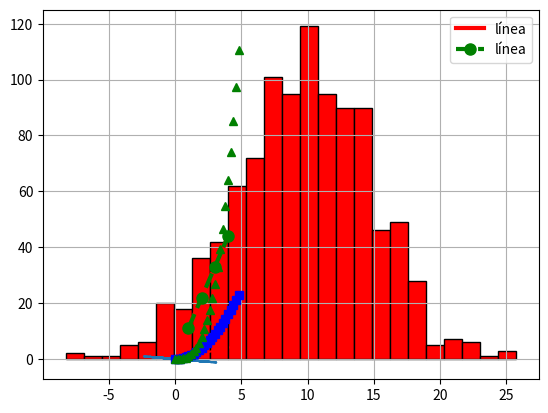

The matplotlib source for this figure: (Note: this script raises an exception after producing the figure.)
import numpy as np
import matplotlib.pyplot as plt

# Un gráfico de línea
a = [1, 2, 3, 4]
b = [11, 22, 33, 44]

plt.plot(a, b,color='red', linewidth=3,  label='línea' )
plt.legend()
plt.show()

plt.plot(a, b, color='green', marker='o', linestyle='dashed', linewidth=3, label='línea', \
        markersize=8)
plt.legend()
plt.show()

# Otro ejemplo
npoints = 100

X = np.random.randn(npoints)
Y = -0.4 * X
plt.plot(X,Y)
plt.grid()   #agrega cuadriculas al gráfico
plt.show()


# evenly sampled time at 200ms intervals
t = np.arange(0., 5., 0.2)

# red dashes, blue squares and green triangles
plt.plot(t, t, 'r--', t, t**2, 'bs', t, t**3, 'g^')
plt.show()

Num_puntos = 1000
mu = 10  # media of distribution
sigma = 5  # desviación estándar
x = mu + sigma * np.random.randn(Num_puntos) #genera Num_puntos puntos aleatorios de media mu y desviación tipica sigma.

plt.hist(x, bins=25, color = 'red',edgecolor='black')

!pip install pydataset

from pydataset import data   #contiene datasets incluidos para pruebas
iris = data('iris')

iris

#dibujando un gráfico de línea
iris.plot(kind='line')

iris.plot(kind='hist')

iris['Sepal.Width'].plot(kind='hist',edgecolor='black')

#dibujando un boxplot
iris.plot(kind='box')

#dibujando un boxplot por grupo
iris.groupby('Species').plot(kind='box')

iris.plot(x='Sepal.Length', y='Sepal.Width',kind='scatter')

Num_puntos = 1500
mu = 100  # media of distribution
sigma = 15  # desviación estándar
x = mu + sigma * np.random.randn(Num_puntos) #genera Num_puntos puntos aleatorios de media mu y desviación tipica sigma.

#Dos gráficos en uno
fig, ax = plt.subplots()

# Preparamos un histograma en el subplot ax
num_bins = 50 # numero de barras
n, bins, patches = ax.hist(x, num_bins, density=1) 

#función de una distribución normal de media mu y desviación tipica sigma.
y = ((1 / (np.sqrt(2 * np.pi) * sigma)) *
     np.exp(-0.5 * (1 / sigma * (bins - mu))**2))
ax.plot(bins, y,'--') # mete los valores de las Y y las X y las dibuja
ax.set_xlabel('Gente lista') #configura la leyenda de la grafica
ax.set_ylabel('Probabilidad')
ax.set_title('Histograma de CIs: $\mu=100$, $\sigma=15$')

# Ajustar el espaciado para prevenir el recorte de la etiqueta y
fig.tight_layout()
plt.show()